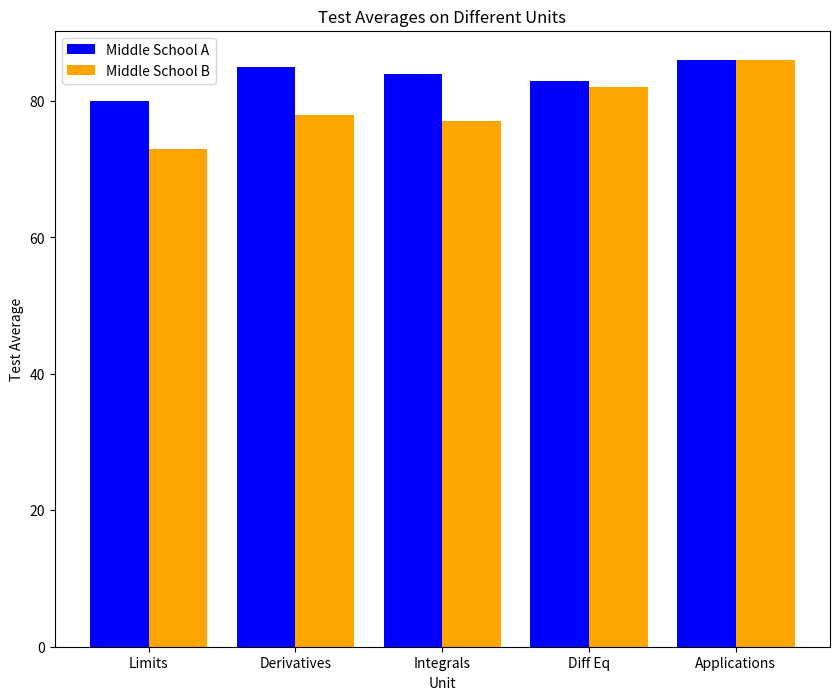

The matplotlib source for this figure:
from matplotlib import pyplot as plt

# Data for the bar chart
unit_topics = ['Limits', 'Derivatives', 'Integrals', 'Diff Eq', 'Applications']
middle_school_a = [80, 85, 84, 83, 86]
middle_school_b = [73, 78, 77, 82, 86]

# Function to create x-values for the bars
def create_x(t, w, n, d):
    return [t*x + w*n for x in range(d)]

# Create x-values for Middle School A and B
t = 2  # Total number of data sets
w = 0.8  # Width of each bar
n = 1  # Position of the first data set
d = 5  # Number of topics
school_a_x = create_x(t, w, n, d)

n = 2  # Position of the second data set
school_b_x = create_x(t, w, n, d)

# Calculate middle x-values for x-ticks
middle_x = [(a + b) / 2.0 for a, b in zip(school_a_x, school_b_x)]

# Create a figure with specified width and height
plt.figure(figsize=(10, 8))

# Create a subplot and assign it to ax
ax = plt.subplot()

# Plot the bars for Middle School A and B with labels for the legend
plt.bar(school_a_x, middle_school_a, color='blue', label='Middle School A')
plt.bar(school_b_x, middle_school_b, color='orange', label='Middle School B')

# Set the x-axis ticks and labels
ax.set_xticks(middle_x)
ax.set_xticklabels(unit_topics)

# Add title and labels to the plot
plt.title("Test Averages on Different Units")
plt.xlabel("Unit")
plt.ylabel("Test Average")

# Create the legend
plt.legend()

# Save the figure to a file
# plt.savefig("side_by_side.png")

# Display the plot
plt.show()